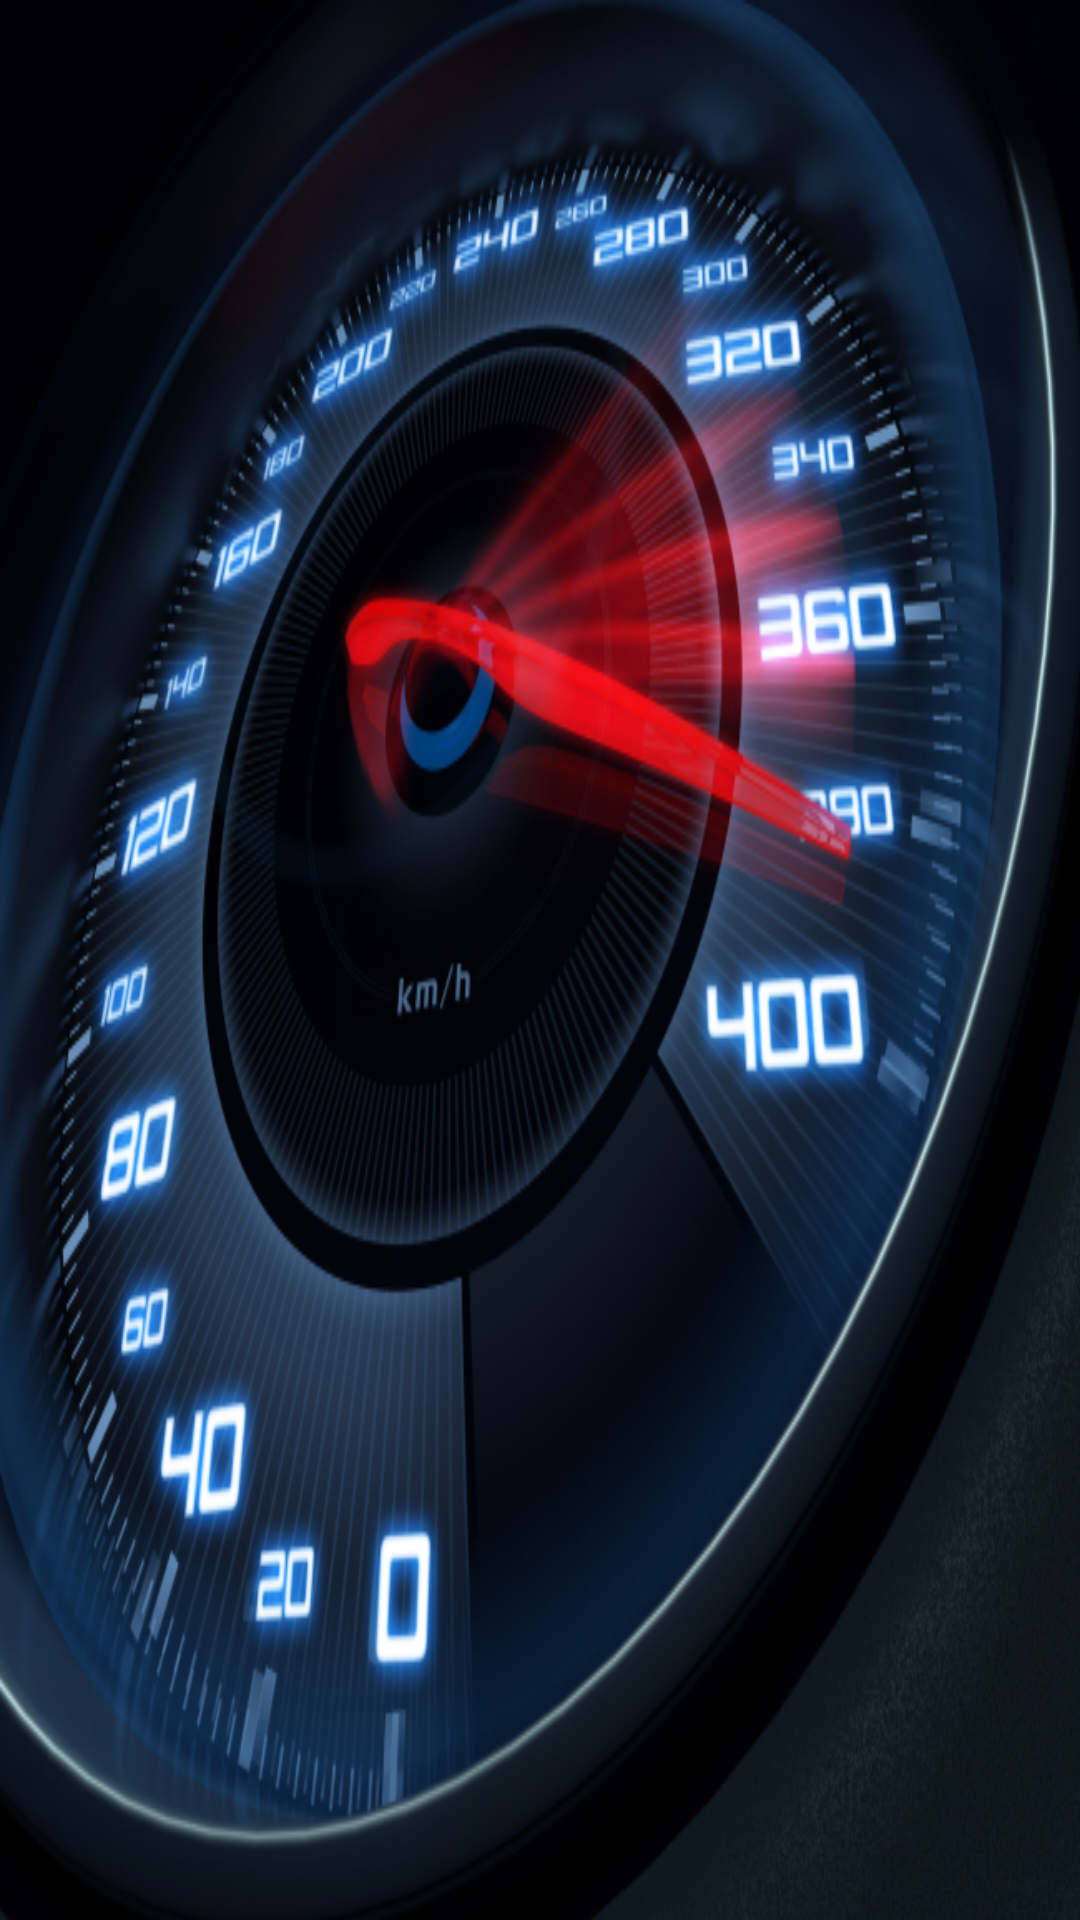

The Android layout XML behind this screen, and the referenced resources:
<!-- AndroidManifest.xml: application theme AppTheme -->
<!-- res/layout/hero_main.xml -->
<?xml version="1.0" encoding="utf-8"?>
<RelativeLayout xmlns:android="http://schemas.android.com/apk/res/android"
    android:layout_width="match_parent"
    android:layout_height="match_parent"
    android:background="@drawable/herotest">

    <RelativeLayout
        android:id="@+id/hero_button_ll"
        android:layout_width="match_parent"
        android:layout_height="wrap_content"
        android:layout_alignParentBottom="true"
        android:layout_gravity="bottom"
        android:visibility="invisible"
        >

        <ImageView
            android:id="@+id/hero_buttonBottom"
            android:layout_width="70dp"
            android:layout_height="70dp"
            android:layout_centerVertical="true"
            android:layout_marginLeft="15dp"
            android:scaleType="centerCrop"
            android:src="@drawable/light" />

        <RelativeLayout
            android:layout_width="70dp"
            android:layout_height="70dp"
            android:layout_centerVertical="true"
            android:layout_marginLeft="15dp">

            <ImageView
                android:id="@+id/hero_button"
                android:layout_width="55dp"
                android:layout_height="55dp"
                android:layout_centerInParent="true"
                android:scaleType="centerCrop"
                android:src="@drawable/play" />
        </RelativeLayout>
    </RelativeLayout>

</RelativeLayout>
<!-- resources referenced by this layout -->
<resources>
  <!-- drawable herotest: jpg bitmap (drawable, 269065 bytes) -->
  <!-- drawable light: png bitmap (drawable-xhdpi, 3512 bytes) -->
  <!-- drawable play: png bitmap (drawable-xhdpi, 2206 bytes) -->
  <style name="AppTheme" parent="Theme.AppCompat.Light.DarkActionBar">
          
          <item name="colorPrimary">@color/colorPrimary</item>
          <item name="colorPrimaryDark">@color/colorPrimaryDark</item>
          <item name="colorAccent">@color/colorAccent</item>
      </style>
  <color name="colorPrimary">#3F51B5</color>
  <color name="colorPrimaryDark">#303F9F</color>
  <color name="colorAccent">#FF4081</color>
</resources>
